Run: headless pygame with SDL's dummy video driver; simulated clock (each Clock.tick advances the game by its frame time, no real sleeping); random seed 0; keys injected as events and as key.get_pressed() state; mouse plan: one left click at the window centre at the start of phase 2, then a move to the lower-right quarter at the start of phase 3.
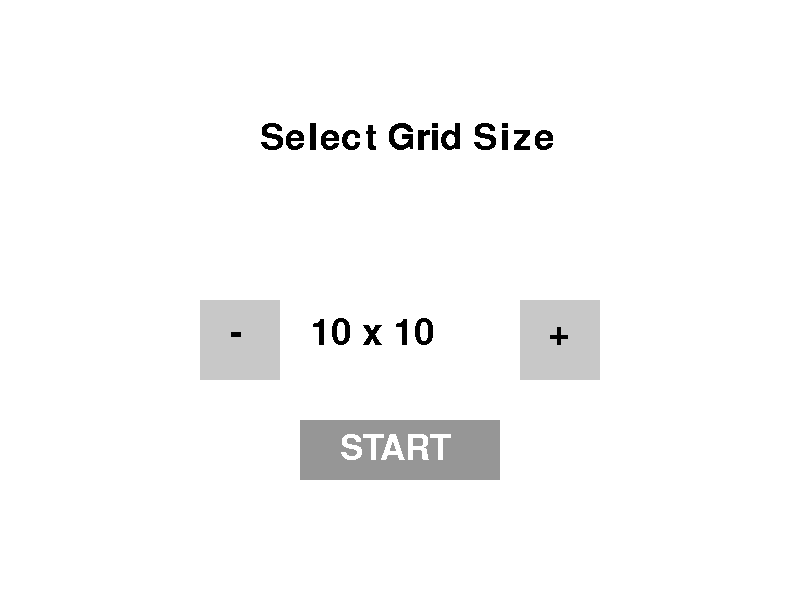
Frame 1 of 4 · flips 1–60 · no input
Frame 2 of 4 · flips 61–180 · clicked the window centre · tapped SPACE, RETURN · held RIGHT (→), D · screen unchanged from frame 1, image omitted
Frame 3 of 4 · flips 181–300 · moved the mouse to the lower-right quarter · held DOWN (↓), S · screen unchanged from frame 2, image omitted
Frame 4 of 4 · flips 301–420 · held LEFT (←), A, UP (↑), W · screen unchanged from frame 3, image omitted

The pygame program that drew these frames:

import pygame
import random

# init pygame
pygame.init()

# color definitions
WHITE = (255, 255, 255)
BLACK = (0, 0, 0)
GRAY = (200, 200, 200)
DARKGRAY = (150, 150, 150)
RED = (200, 50, 50)
BLUE = (50, 50, 200)
GREEN = (50, 180, 50)

# setup constants
TILE_SIZE = 30
TOP_BAR_HEIGHT = 50
MENU_WIDTH, MENU_HEIGHT = 800, 600

# setup display
screen = pygame.display.set_mode((MENU_WIDTH, MENU_HEIGHT))
pygame.display.set_caption("Minesweeper")
clock = pygame.time.Clock()

# game variables
grid_sizes = [10, 20, 30]
current_size_idx = 0
selected_grid_size = grid_sizes[current_size_idx]

gameState = "MENU"
board = []
flagsPlaced = 0
maxFlags = 0
startTicks = 0
finalTime = 0

# tile class
class Tile:
    def __init__(self, mine, x, y):
        self.clicked = False
        self.mine = mine
        self.x = x
        self.y = y
        self.neighborMines = 0
        self.flagged = False

    def clicked_on(self):
        self.clicked = True

# render text
def show_text(msg, x, y, color, size):
    fontobj = pygame.font.Font(None, size)
    msgobj = fontobj.render(msg, False, color)
    screen.blit(msgobj, (x, y))

# create board
def create_board(size):
    global flagsPlaced, maxFlags, startTicks
    startTicks = pygame.time.get_ticks()
    flagsPlaced = 0
    
    newBoard = []
    totalMines = 0
    
    # row loop
    for row in range(size):
        rowTiles = []
        # col loop
        for col in range(size):
            ismine = random.random() < 0.15
            t = Tile(ismine, col, row)
            if ismine:
                totalMines += 1
            rowTiles.append(t)
        newBoard.append(rowTiles)
        
    maxFlags = totalMines
    
    # neighbor loop
    for row in range(size):
        # inner row loop
        for col in range(size):
            if not newBoard[row][col].mine:
                count = 0
                # offset loops
                for dr in [-1, 0, 1]:
                    for dc in [-1, 0, 1]:
                        nr, nc = row + dr, col + dc
                        if 0 <= nr < size and 0 <= nc < size:
                            if newBoard[nr][nc].mine:
                                count += 1
                newBoard[row][col].neighborMines = count
                
    return newBoard

# reveal tile
def reveal_tile(r, c):
    t = board[r][c]
    if t.clicked or t.flagged:
        return
    t.clicked_on()
    if t.neighborMines == 0 and not t.mine:
        # recursive loops
        for dr in [-1, 0, 1]:
            for dc in [-1, 0, 1]:
                nr, nc = r + dr, c + dc
                if 0 <= nr < selected_grid_size and 0 <= nc < selected_grid_size:
                    if not board[nr][nc].clicked:
                        reveal_tile(nr, nc)

# check win
def check_win_condition():
    # win loop
    for row in board:
        for t in row:
            if not t.mine and not t.clicked:
                return False
    return True

# draw menu
def draw_menu():
    show_text("Select Grid Size", 260, 120, BLACK, 54)
    show_text(str(selected_grid_size) + " x " + str(selected_grid_size), 310, 315, BLACK, 54)
    
    pygame.draw.rect(screen, GRAY, (200, 300, 80, 80))
    pygame.draw.rect(screen, GRAY, (520, 300, 80, 80))
    show_text("-", 230, 315, BLACK, 54)
    show_text("+", 548, 315, BLACK, 54)
    
    pygame.draw.rect(screen, DARKGRAY, (300, 420, 200, 60)) 
    show_text("START", 340, 432, WHITE, 52)

# game over screen
def draw_game_over():
    show_text("GAME OVER", 280, 120, RED, 54)
    
    pygame.draw.rect(screen, DARKGRAY, (250, 350, 300, 70))
    show_text("PLAY AGAIN", 290, 370, WHITE, 42)
    
    pygame.draw.rect(screen, DARKGRAY, (250, 450, 300, 70))
    show_text("MAIN MENU", 290, 470, WHITE, 42)

# win screen
def draw_win():
    show_text("YOU WIN!", 300, 100, GREEN, 54)
    show_text("Time: " + str(finalTime) + " seconds", 310, 180, BLACK, 32)
    
    pygame.draw.rect(screen, DARKGRAY, (250, 350, 300, 70))
    show_text("PLAY AGAIN", 290, 370, WHITE, 42)
    
    pygame.draw.rect(screen, DARKGRAY, (250, 450, 300, 70))
    show_text("MAIN MENU", 290, 470, WHITE, 42)

# draw board
def draw_playing(windowWidth):
    # board loop
    for row in board:
        for t in row:
            rect = pygame.Rect(t.x * TILE_SIZE, t.y * TILE_SIZE + TOP_BAR_HEIGHT, TILE_SIZE, TILE_SIZE)
            if t.clicked:
                if t.mine:
                    pygame.draw.rect(screen, RED, rect)
                else:
                    pygame.draw.rect(screen, WHITE, rect)
                    if t.neighborMines > 0:
                        show_text(str(t.neighborMines), rect.x + 10, rect.y + 6, BLACK, 24)
            else:
                if t.flagged:
                    pygame.draw.rect(screen, BLUE, rect)
                else:
                    pygame.draw.rect(screen, GRAY, rect)
            
            pygame.draw.rect(screen, BLACK, rect, 1)

    pygame.draw.rect(screen, GRAY, (0, 0, windowWidth, TOP_BAR_HEIGHT))
    pygame.draw.line(screen, BLACK, (0, TOP_BAR_HEIGHT), (windowWidth, TOP_BAR_HEIGHT), 2)

    elapsedTime = (pygame.time.get_ticks() - startTicks) // 1000

    hudText = f"{selected_grid_size}x{selected_grid_size} Flags: {flagsPlaced}/{maxFlags} Time: {elapsedTime}s"
    show_text(hudText, 10, 16, BLACK, 18)

    restart_btn = pygame.Rect(windowWidth - 115, 10, 50, 30)
    menu_btn = pygame.Rect(windowWidth - 60, 10, 50, 30)
    
    pygame.draw.rect(screen, DARKGRAY, restart_btn)
    pygame.draw.rect(screen, DARKGRAY, menu_btn)

    show_text("restart", restart_btn.x + 14, restart_btn.y + 8, WHITE, 16)
    show_text("menu", menu_btn.x + 10, menu_btn.y + 8, WHITE, 16)

# main loop
run = True
while run:
    screen.fill(WHITE)
    
    gridPixelWidth = selected_grid_size * TILE_SIZE
    windowWidth = gridPixelWidth
    windowHeight = gridPixelWidth + TOP_BAR_HEIGHT

    # event loop
    for event in pygame.event.get():
        if event.type == pygame.QUIT:
            run = False
        elif event.type == pygame.MOUSEBUTTONDOWN:
            mx, my = pygame.mouse.get_pos()
            
            if gameState == "MENU":
                if 200 <= mx <= 280 and 300 <= my <= 380:
                    current_size_idx = (current_size_idx - 1) % len(grid_sizes)
                    selected_grid_size = grid_sizes[current_size_idx]
                elif 520 <= mx <= 600 and 300 <= my <= 380:
                    current_size_idx = (current_size_idx + 1) % len(grid_sizes)
                    selected_grid_size = grid_sizes[current_size_idx]
                elif 300 <= mx <= 500 and 420 <= my <= 480:
                    gameState = "PLAYING"
                    screen = pygame.display.set_mode((windowWidth, windowHeight))
                    pygame.display.set_caption("Minesweeper")
                    board = create_board(selected_grid_size)

            elif gameState in ("GAMEOVER", "WIN"):
                if 250 <= mx <= 550 and 350 <= my <= 420:
                    gameState = "PLAYING"
                    screen = pygame.display.set_mode((windowWidth, windowHeight))
                    pygame.display.set_caption("Minesweeper")
                    board = create_board(selected_grid_size)
                elif 250 <= mx <= 550 and 450 <= my <= 520:
                    gameState = "MENU"
                    screen = pygame.display.set_mode((MENU_WIDTH, MENU_HEIGHT))
                    pygame.display.set_caption("Minesweeper")

            elif gameState == "PLAYING":
                if my < TOP_BAR_HEIGHT:
                    restart_btn = pygame.Rect(windowWidth - 115, 10, 50, 30)
                    menu_btn = pygame.Rect(windowWidth - 60, 10, 50, 30)
                    
                    if restart_btn.collidepoint(mx, my):
                        board = create_board(selected_grid_size)
                        gameState = "PLAYING"
                    elif menu_btn.collidepoint(mx, my):
                        gameState = "MENU"
                        screen = pygame.display.set_mode((MENU_WIDTH, MENU_HEIGHT))
                        pygame.display.set_caption("Minesweeper")
                elif my >= TOP_BAR_HEIGHT:
                    col = mx // TILE_SIZE
                    row = (my - TOP_BAR_HEIGHT) // TILE_SIZE
                    if 0 <= row < selected_grid_size and 0 <= col < selected_grid_size:
                        t = board[row][col]
                        if event.button == 1 and not t.flagged:
                            if t.mine:
                                t.clicked_on()
                                gameState = "GAMEOVER"
                                screen = pygame.display.set_mode((MENU_WIDTH, MENU_HEIGHT))
                                pygame.display.set_caption("Minesweeper")
                            else:
                                reveal_tile(row, col)
                                if check_win_condition():
                                    finalTime = (pygame.time.get_ticks() - startTicks) // 1000
                                    gameState = "WIN"
                                    screen = pygame.display.set_mode((MENU_WIDTH, MENU_HEIGHT))
                                    pygame.display.set_caption("Minesweeper")
                                
                        elif event.button == 3:
                            if not t.clicked:
                                if t.flagged:
                                    t.flagged = False
                                    flagsPlaced -= 1
                                else:
                                    if flagsPlaced < maxFlags:
                                        t.flagged = True
                                        flagsPlaced += 1

    if gameState == "MENU":
        draw_menu()
    elif gameState == "GAMEOVER":
        draw_game_over()
    elif gameState == "WIN":
        draw_win()
    elif gameState == "PLAYING":
        draw_playing(windowWidth)

    pygame.display.flip()
    clock.tick(60)

pygame.quit()
